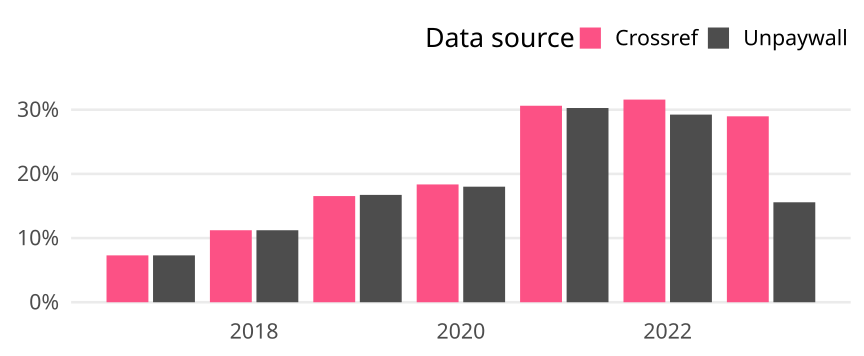

Data behind this chart, as committed beside it:
cr_year, cat, article_total, name, oa_articles, oa_share
2017, Germany, 534, Crossref, 39, 0.07303
2017, Germany, 534, Unpaywall, 39, 0.07303
2018, Germany, 508, Crossref, 57, 0.1122
2018, Germany, 508, Unpaywall, 57, 0.1122
2019, Germany, 550, Crossref, 91, 0.1655
2019, Germany, 550, Unpaywall, 92, 0.1673
2020, Germany, 572, Crossref, 105, 0.1836
2020, Germany, 572, Unpaywall, 103, 0.1801
2021, Germany, 565, Crossref, 173, 0.3062
2021, Germany, 565, Unpaywall, 171, 0.3027
2022, Germany, 513, Crossref, 162, 0.3158
2022, Germany, 513, Unpaywall, 150, 0.2924
2023, Germany, 321, Crossref, 93, 0.2897
2023, Germany, 321, Unpaywall, 50, 0.1558
